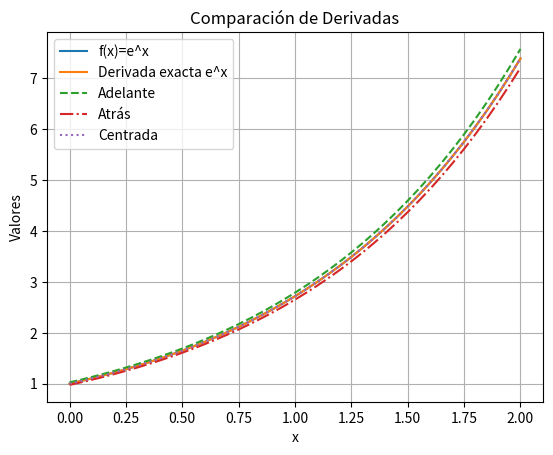
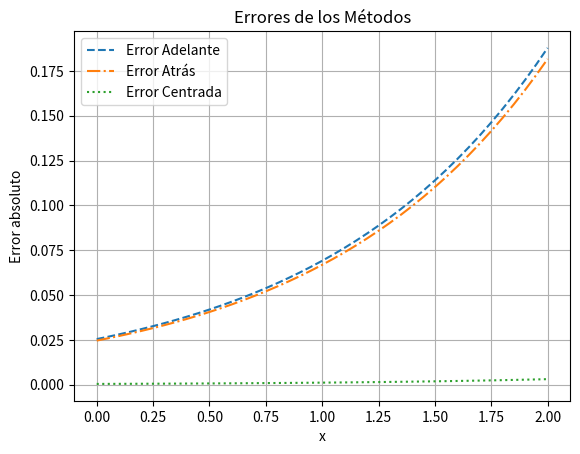

These figures' Python source, in order:
import numpy as np
import matplotlib.pyplot as plt

# Función del ejercicio
def f(x):
    return np.exp(x)

# Derivada analítica
def df_exact(x):
    return np.exp(x)

# Métodos de diferencias finitas
def forward_diff(f, x, h):
    return (f(x + h) - f(x)) / h

def backward_diff(f, x, h):
    return (f(x) - f(x - h)) / h

def central_diff(f, x, h):
    return (f(x + h) - f(x - h)) / (2*h)

# Parámetros
h = 0.05
x_vals = np.arange(0, 2 + h, h)

# Evaluaciones
f_vals = f(x_vals)
df_vals = df_exact(x_vals)

# Aproximaciones
df_forward = forward_diff(f, x_vals, h)
df_backward = backward_diff(f, x_vals, h)
df_central = central_diff(f, x_vals, h)

# Errores
error_forward = np.abs(df_forward - df_vals)
error_backward = np.abs(df_backward - df_vals)
error_central = np.abs(df_central - df_vals)

# -------- TABLA --------
print("x\t f(x)\t Derivada\t Adelante\t Atrás\t Centrada\t Err_Adel\t Err_Atrás\t Err_Cent")
for i in range(len(x_vals)):
    print(f"{x_vals[i]:.2f}\t {f_vals[i]:.4f}\t {df_vals[i]:.4f}\t {df_forward[i]:.4f}\t {df_backward[i]:.4f}\t {df_central[i]:.4f}\t {error_forward[i]:.4f}\t {error_backward[i]:.4f}\t {error_central[i]:.4f}")

# -------- GRÁFICA 1 --------
plt.figure()
plt.plot(x_vals, f_vals, label='f(x)=e^x')
plt.plot(x_vals, df_vals, label='Derivada exacta e^x')
plt.plot(x_vals, df_forward, '--', label='Adelante')
plt.plot(x_vals, df_backward, '-.', label='Atrás')
plt.plot(x_vals, df_central, ':', label='Centrada')
plt.xlabel('x')
plt.ylabel('Valores')
plt.title('Comparación de Derivadas')
plt.legend()
plt.grid()
plt.show()

# -------- GRÁFICA 2 --------
plt.figure()
plt.plot(x_vals, error_forward, '--', label='Error Adelante')
plt.plot(x_vals, error_backward, '-.', label='Error Atrás')
plt.plot(x_vals, error_central, ':', label='Error Centrada')
plt.xlabel('x')
plt.ylabel('Error absoluto')
plt.title('Errores de los Métodos')
plt.legend()
plt.grid()
plt.show()
